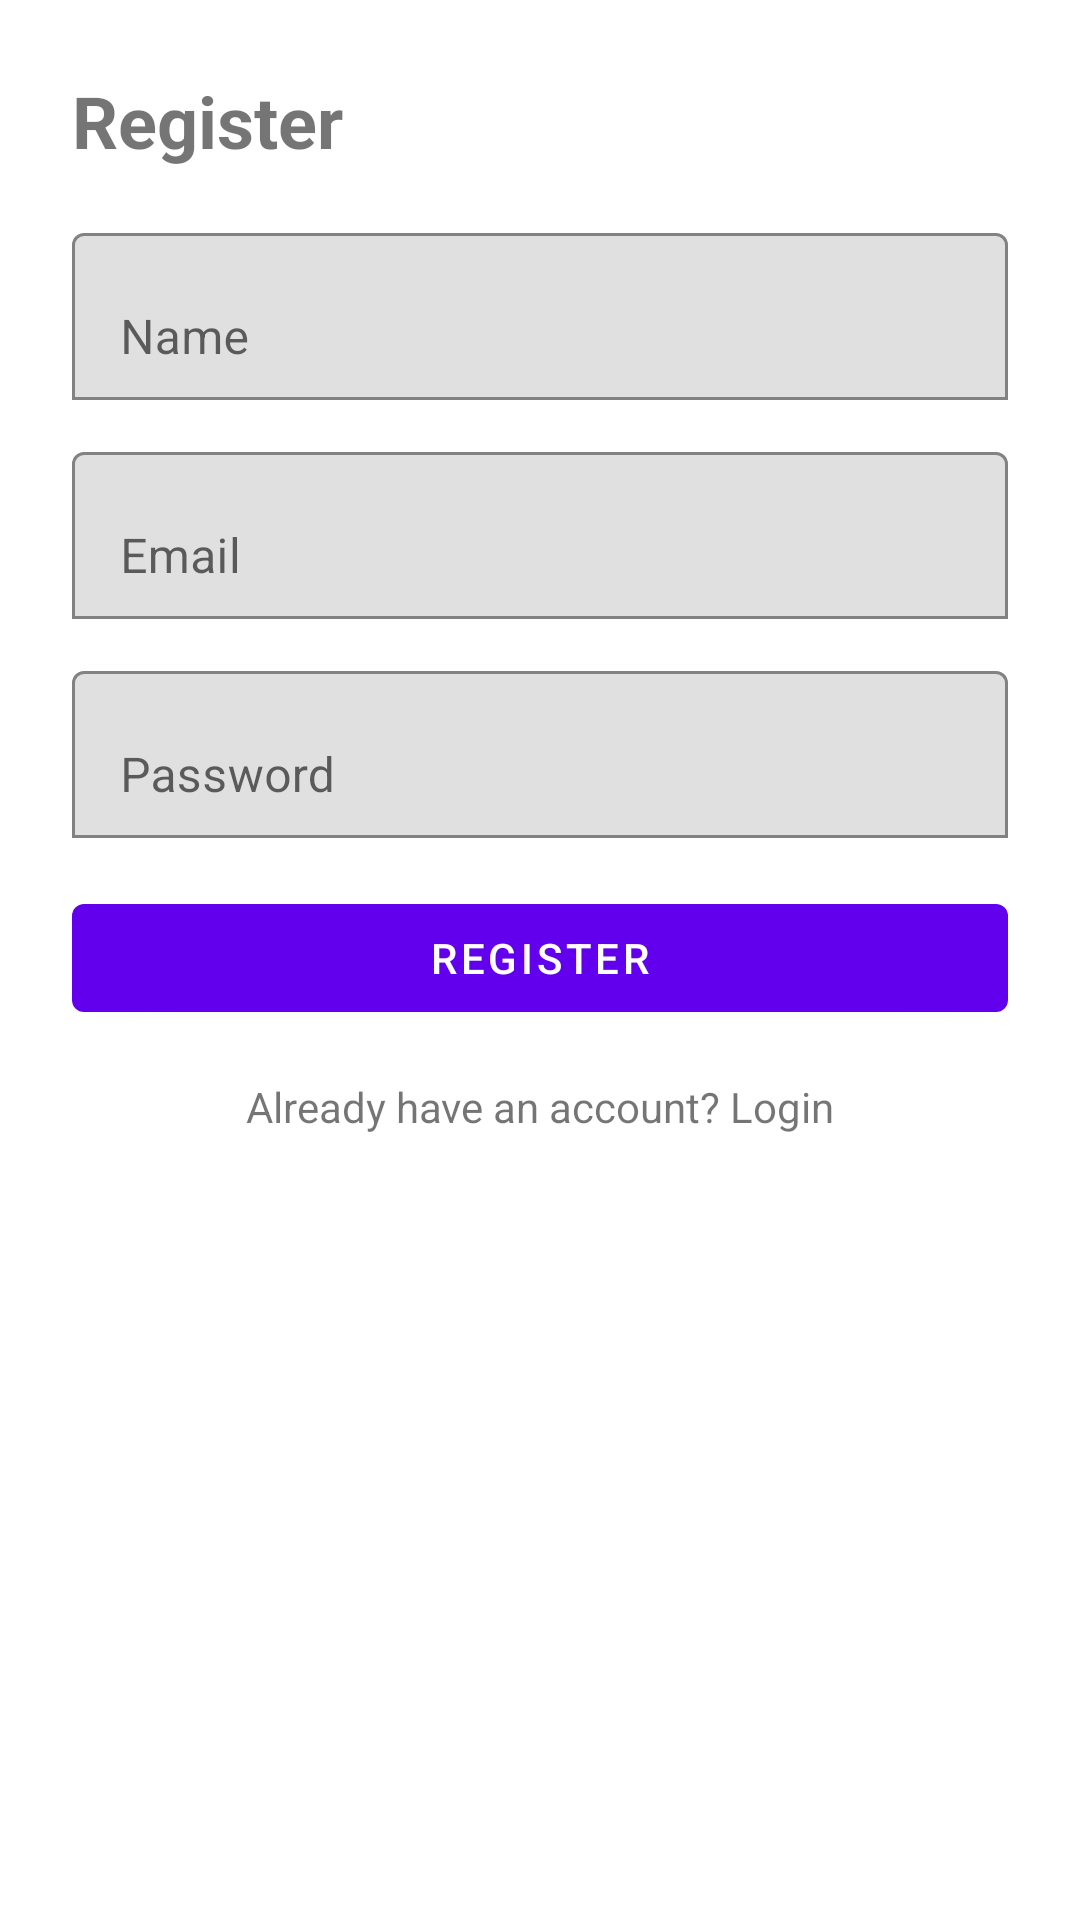

Reconstruct the res/layout file that produces this screen, plus the resources it refers to.
<!-- AndroidManifest.xml: application theme Theme.StudentTaskManagement -->
<!-- res/layout/activity_register.xml -->
<?xml version="1.0" encoding="utf-8"?>
<LinearLayout xmlns:android="http://schemas.android.com/apk/res/android"
    xmlns:app="http://schemas.android.com/apk/res-auto"
    android:layout_width="match_parent"
    android:layout_height="match_parent"
    android:orientation="vertical"
    android:padding="24dp">

    <TextView
        android:layout_width="match_parent"
        android:layout_height="wrap_content"
        android:text="Register"
        android:textSize="24sp"
        android:textStyle="bold"
        android:layout_marginBottom="16dp"/>

    <com.google.android.material.textfield.TextInputLayout
        android:layout_width="match_parent"
        android:layout_height="wrap_content"
        android:hint="Name"
        app:boxBackgroundMode="outline">

        <com.google.android.material.textfield.TextInputEditText
            android:id="@+id/editTextRegisterName"
            android:layout_width="match_parent"
            android:layout_height="wrap_content"
            android:inputType="textCapWords"/>
    </com.google.android.material.textfield.TextInputLayout>

    <com.google.android.material.textfield.TextInputLayout
        android:layout_width="match_parent"
        android:layout_height="wrap_content"
        android:layout_marginTop="12dp"
        android:hint="Email"
        app:boxBackgroundMode="outline">

        <com.google.android.material.textfield.TextInputEditText
            android:id="@+id/editTextRegisterEmail"
            android:layout_width="match_parent"
            android:layout_height="wrap_content"
            android:inputType="textEmailAddress"/>
    </com.google.android.material.textfield.TextInputLayout>

    <com.google.android.material.textfield.TextInputLayout
        android:layout_width="match_parent"
        android:layout_height="wrap_content"
        android:layout_marginTop="12dp"
        android:hint="Password"
        app:boxBackgroundMode="outline">

        <com.google.android.material.textfield.TextInputEditText
            android:id="@+id/editTextRegisterPassword"
            android:layout_width="match_parent"
            android:layout_height="wrap_content"
            android:inputType="textPassword"/>
    </com.google.android.material.textfield.TextInputLayout>

    <com.google.android.material.button.MaterialButton
        android:id="@+id/buttonRegister"
        android:layout_width="match_parent"
        android:layout_height="wrap_content"
        android:layout_marginTop="16dp"
        android:text="Register"/>

    <TextView
        android:id="@+id/textGoLogin"
        android:layout_width="match_parent"
        android:layout_height="wrap_content"
        android:layout_marginTop="16dp"
        android:gravity="center"
        android:text="Already have an account? Login"/>

</LinearLayout>
<!-- resources referenced by this layout -->
<resources>
  <style name="Theme.StudentTaskManagement" parent="Theme.MaterialComponents.DayNight.NoActionBar">
          
          <item name="colorPrimary">@color/purple_500</item>
          <item name="colorPrimaryVariant">@color/purple_700</item>
          <item name="colorOnPrimary">@android:color/white</item>
  
          <item name="colorSecondary">@color/teal_200</item>
          <item name="colorOnSecondary">@android:color/black</item>
  
          
          <item name="android:windowBackground">@color/splash_background</item>
          <item name="android:statusBarColor">?attr/colorPrimaryVariant</item>
      </style>
  <color name="splash_background">#121212</color>
  <!-- not gathered from this repository: default colours our renderer supplied (Android Studio template values) -->
  <color name="purple_500">#FF6200EE</color>
  <color name="purple_700">#FF3700B3</color>
  <color name="teal_200">#FF03DAC5</color>
</resources>
